Run: headless pygame with SDL's dummy video driver; simulated clock (each Clock.tick advances the game by its frame time, no real sleeping); random seed 0; keys injected as events and as key.get_pressed() state; no mouse input; restart key RETURN tapped at the start of phases 3 and 4.
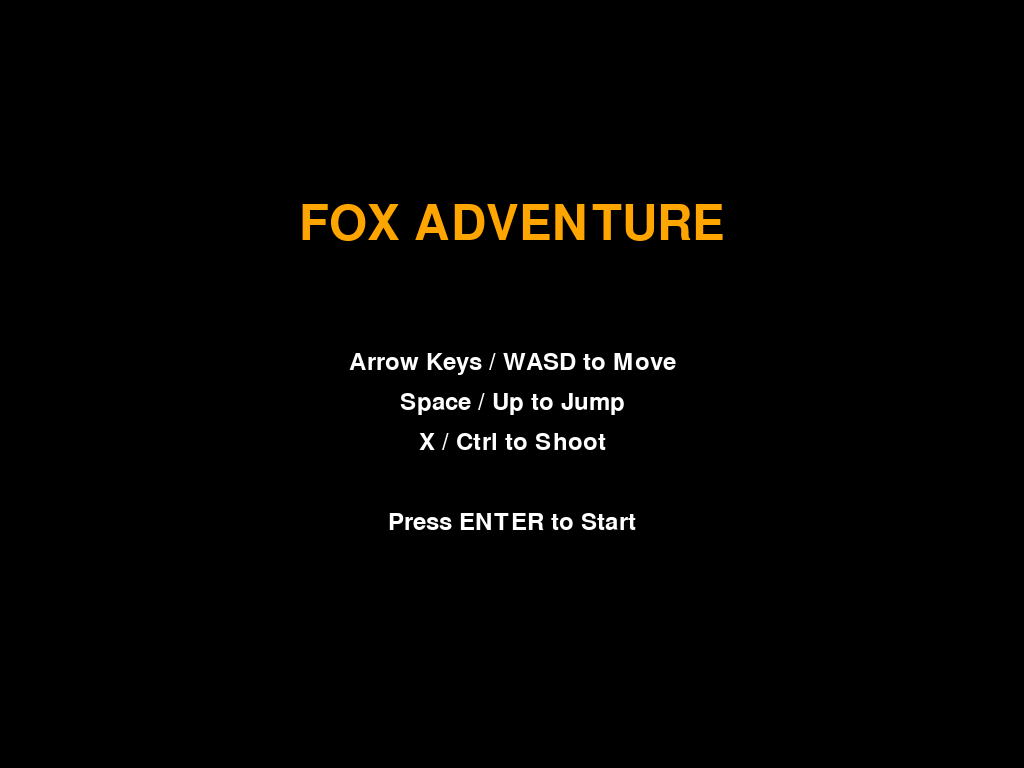
Frame 1 of 4 · flips 1–60 · no input
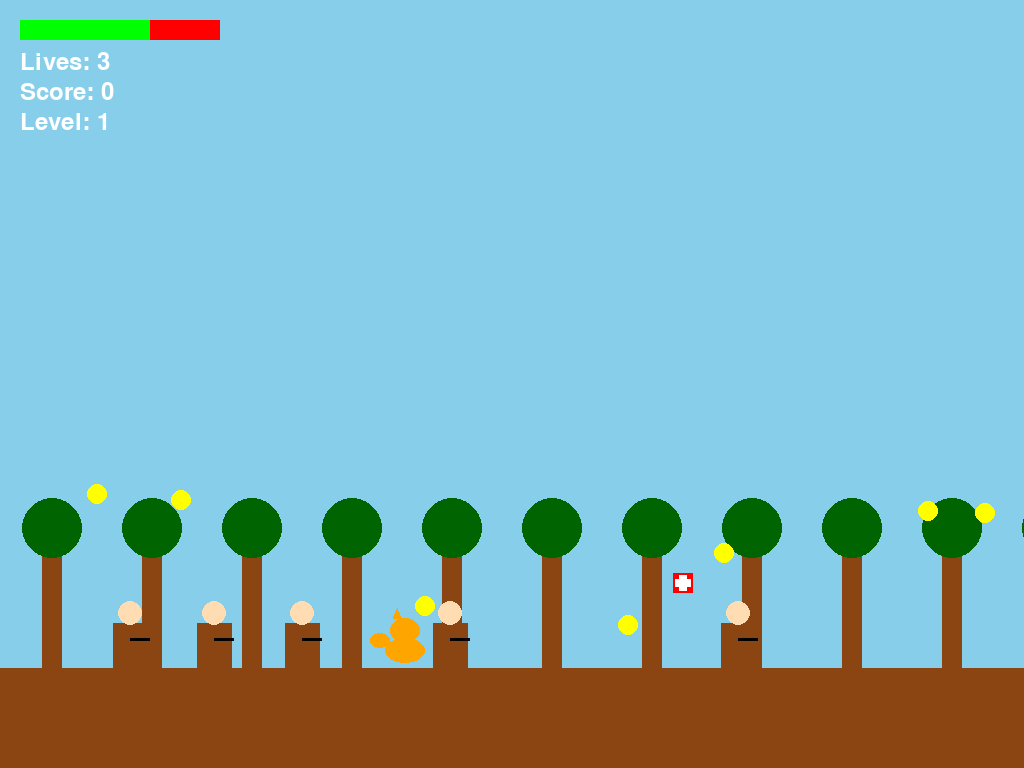
Frame 2 of 4 · flips 61–180 · tapped SPACE, RETURN · held RIGHT (→), D
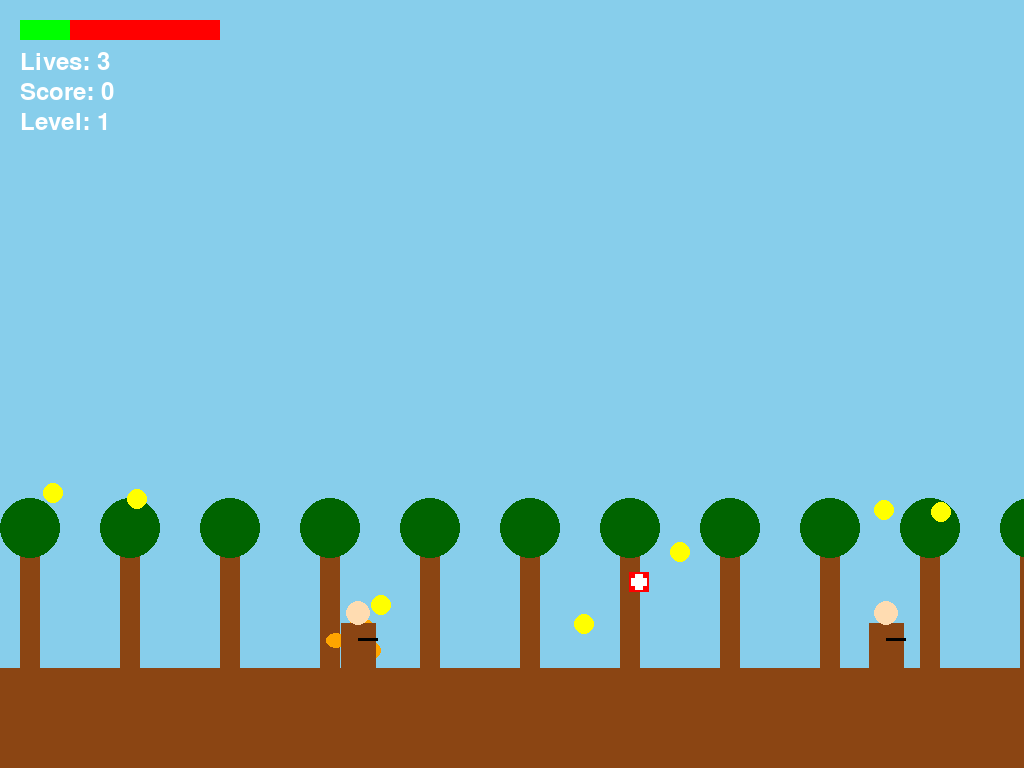
Frame 3 of 4 · flips 181–300 · tapped RETURN · held DOWN (↓), S
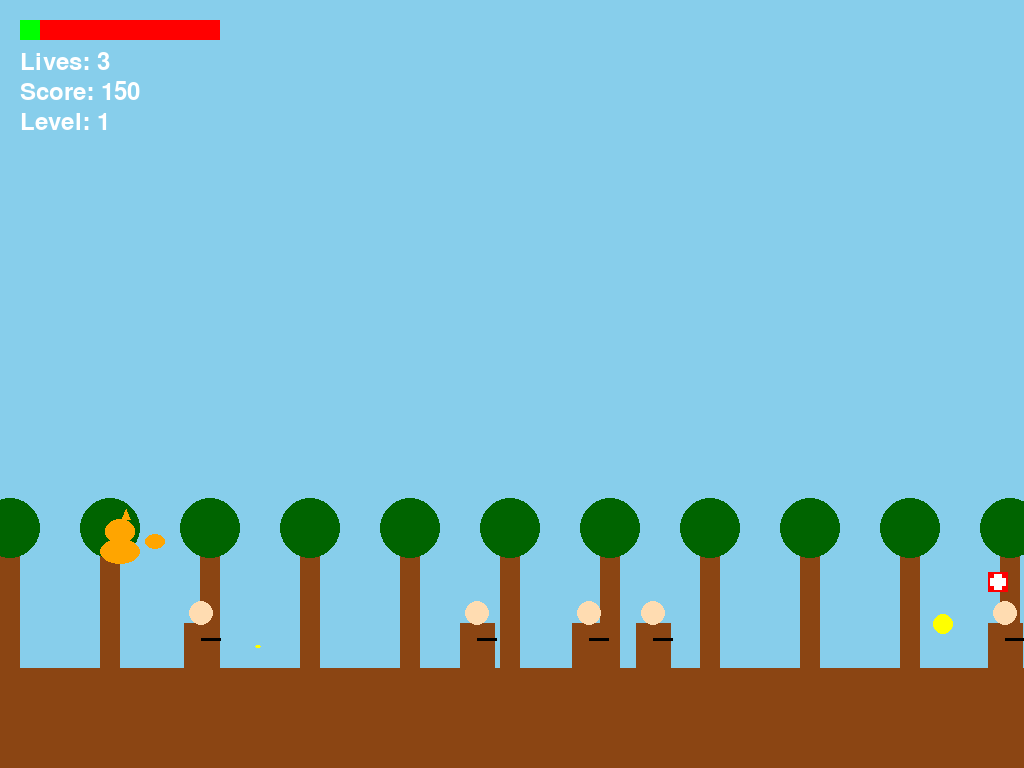
Frame 4 of 4 · flips 301–420 · tapped RETURN · held LEFT (←), A, UP (↑), W

The pygame program that drew these frames:

import pygame
import random
import math
import sys

# Initialize Pygame
pygame.init()

# Constants
SCREEN_WIDTH = 1024
SCREEN_HEIGHT = 768
FPS = 60
GRAVITY = 0.8
GROUND_LEVEL = SCREEN_HEIGHT - 100

# Colors
WHITE = (255, 255, 255)
BLACK = (0, 0, 0)
RED = (255, 0, 0)
GREEN = (0, 255, 0)
BLUE = (0, 0, 255)
ORANGE = (255, 165, 0)
BROWN = (139, 69, 19)
GRAY = (128, 128, 128)
YELLOW = (255, 255, 0)
DARK_GREEN = (0, 100, 0)
SKY_BLUE = (135, 206, 235)

class Player:
    def __init__(self, x, y):
        self.x = x
        self.y = y
        self.width = 40
        self.height = 50
        self.vel_x = 0
        self.vel_y = 0
        self.speed = 5
        self.jump_power = -15
        self.on_ground = False
        self.health = 100
        self.max_health = 100
        self.lives = 3
        self.score = 0
        self.facing_right = True
        self.shoot_cooldown = 0
        self.invulnerable = 0
        
    def update(self, keys):
        # Handle input
        if keys[pygame.K_LEFT] or keys[pygame.K_a]:
            self.vel_x = -self.speed
            self.facing_right = False
        elif keys[pygame.K_RIGHT] or keys[pygame.K_d]:
            self.vel_x = self.speed
            self.facing_right = True
        else:
            self.vel_x = 0
            
        if (keys[pygame.K_SPACE] or keys[pygame.K_UP] or keys[pygame.K_w]) and self.on_ground:
            self.vel_y = self.jump_power
            self.on_ground = False
            
        # Apply gravity
        self.vel_y += GRAVITY
        
        # Update position
        self.x += self.vel_x
        self.y += self.vel_y
        
        # Ground collision
        if self.y + self.height >= GROUND_LEVEL:
            self.y = GROUND_LEVEL - self.height
            self.vel_y = 0
            self.on_ground = True
            
        # Screen boundaries
        if self.x < 0:
            self.x = 0
        elif self.x + self.width > 2000:  # Level width
            self.x = 2000 - self.width
            
        # Update cooldowns
        if self.shoot_cooldown > 0:
            self.shoot_cooldown -= 1
        if self.invulnerable > 0:
            self.invulnerable -= 1
            
    def shoot(self):
        if self.shoot_cooldown <= 0:
            self.shoot_cooldown = 20
            direction = 1 if self.facing_right else -1
            return Projectile(self.x + self.width//2, self.y + self.height//2, direction)
        return None
        
    def take_damage(self, damage):
        if self.invulnerable <= 0:
            self.health -= damage
            self.invulnerable = 60
            if self.health <= 0:
                self.lives -= 1
                if self.lives > 0:
                    self.health = self.max_health
                    
    def draw(self, screen, camera_x):
        x = self.x - camera_x
        y = self.y
        color = ORANGE if self.invulnerable % 10 < 5 else (255, 140, 0)
        
        # Fox body
        pygame.draw.ellipse(screen, color, (x, y + 20, self.width, 25))
        # Fox head
        pygame.draw.ellipse(screen, color, (x + 5, y, 30, 25))
        # Fox ears
        ear_x = x + 8 if self.facing_right else x + 22
        pygame.draw.polygon(screen, color, [(ear_x, y), (ear_x + 8, y), (ear_x + 4, y - 10)])
        # Fox tail
        tail_x = x - 15 if self.facing_right else x + self.width + 5
        pygame.draw.ellipse(screen, color, (tail_x, y + 15, 20, 15))
        
    def get_rect(self):
        return pygame.Rect(self.x, self.y, self.width, self.height)

class Projectile:
    def __init__(self, x, y, direction):
        self.x = x
        self.y = y
        self.direction = direction
        self.speed = 8
        self.width = 6
        self.height = 3
        self.damage = 25
        
    def update(self):
        self.x += self.speed * self.direction
        
    def draw(self, screen, camera_x):
        x = self.x - camera_x
        pygame.draw.ellipse(screen, YELLOW, (x, self.y, self.width, self.height))
        
    def get_rect(self):
        return pygame.Rect(self.x, self.y, self.width, self.height)

class Enemy:
    def __init__(self, x, y, enemy_type="soldier"):
        self.x = x
        self.y = y
        self.width = 35
        self.height = 45
        self.enemy_type = enemy_type
        self.speed = 2 if enemy_type == "soldier" else 1
        self.health = 50 if enemy_type == "soldier" else 100
        self.max_health = self.health
        self.damage = 20 if enemy_type == "soldier" else 30
        self.direction = -1
        self.patrol_range = 150
        self.start_x = x
        self.shoot_cooldown = 0
        self.alive = True
        
    def update(self, player):
        if not self.alive:
            return None
            
        # Simple AI - patrol and chase player if close
        dist_to_player = abs(self.x - player.x)
        if dist_to_player < 200:
            # Chase player
            if player.x < self.x:
                self.direction = -1
            else:
                self.direction = 1
        else:
            # Patrol
            if abs(self.x - self.start_x) > self.patrol_range:
                self.direction *= -1
                
        self.x += self.speed * self.direction
        
        # Shoot at player occasionally
        if dist_to_player < 300 and self.shoot_cooldown <= 0 and random.randint(1, 100) < 3:
            self.shoot_cooldown = 60
            direction = 1 if player.x > self.x else -1
            return Projectile(self.x + self.width//2, self.y + self.height//2, direction)
            
        if self.shoot_cooldown > 0:
            self.shoot_cooldown -= 1
            
        return None
        
    def take_damage(self, damage):
        self.health -= damage
        if self.health <= 0:
            self.alive = False
            
    def draw(self, screen, camera_x):
        if not self.alive:
            return
            
        x = self.x - camera_x
        
        if self.enemy_type == "soldier":
            # Human soldier
            pygame.draw.rect(screen, BROWN, (x, self.y, self.width, self.height))
            # Head
            pygame.draw.circle(screen, (255, 220, 177), (x + self.width//2, self.y - 10), 12)
            # Weapon
            pygame.draw.rect(screen, BLACK, (x + self.width//2, self.y + 15, 20, 3))
        else:
            # Boss enemy
            pygame.draw.rect(screen, GRAY, (x, self.y, self.width, self.height))
            pygame.draw.circle(screen, BLACK, (x + self.width//2, self.y - 15), 15)
            
        # Health bar
        if self.health < self.max_health:
            bar_width = 30
            bar_height = 4
            health_ratio = self.health / self.max_health
            pygame.draw.rect(screen, RED, (x, self.y - 20, bar_width, bar_height))
            pygame.draw.rect(screen, GREEN, (x, self.y - 20, bar_width * health_ratio, bar_height))
            
    def get_rect(self):
        return pygame.Rect(self.x, self.y, self.width, self.height)

class Collectible:
    def __init__(self, x, y, item_type):
        self.x = x
        self.y = y
        self.width = 20
        self.height = 20
        self.item_type = item_type  # "health", "life", "score"
        self.collected = False
        self.bob_offset = 0
        
    def update(self):
        self.bob_offset += 0.1
        
    def draw(self, screen, camera_x):
        if self.collected:
            return
            
        x = self.x - camera_x
        y = self.y + math.sin(self.bob_offset) * 3
        
        if self.item_type == "health":
            pygame.draw.rect(screen, RED, (x, y, self.width, self.height))
            pygame.draw.rect(screen, WHITE, (x + 6, y + 2, 8, 16))
            pygame.draw.rect(screen, WHITE, (x + 2, y + 6, 16, 8))
        elif self.item_type == "life":
            pygame.draw.circle(screen, GREEN, (x + 10, int(y + 10)), 10)
            pygame.draw.circle(screen, WHITE, (x + 10, int(y + 10)), 6)
        else:  # score
            pygame.draw.circle(screen, YELLOW, (x + 10, int(y + 10)), 10)
            
    def get_rect(self):
        return pygame.Rect(self.x, self.y, self.width, self.height)

class Game:
    def __init__(self):
        self.screen = pygame.display.set_mode((SCREEN_WIDTH, SCREEN_HEIGHT))
        pygame.display.set_caption("Fox Adventure")
        self.clock = pygame.time.Clock()
        self.running = True
        self.game_state = "menu"
        self.current_level = 1
        self.camera_x = 0
        self.level_width = 2000
        
        # Initialize empty game objects
        self.player = Player(100, GROUND_LEVEL - 50)
        self.projectiles = []
        self.enemy_projectiles = []
        self.enemies = []
        self.collectibles = []
        
    def reset_game(self):
        self.player = Player(100, GROUND_LEVEL - 50)
        self.projectiles = []
        self.enemy_projectiles = []
        self.enemies = []
        self.collectibles = []
        self.current_level = 1
        self.camera_x = 0
        self.load_level(self.current_level)
        
    def load_level(self, level):
        self.enemies.clear()
        self.collectibles.clear()
        self.projectiles.clear()
        self.enemy_projectiles.clear()
        
        if level == 1:
            # Level 1: Forest
            for i in range(5):
                self.enemies.append(Enemy(300 + i * 200, GROUND_LEVEL - 45, "soldier"))
            for i in range(8):
                x = random.randint(200, self.level_width - 200)
                y = random.randint(GROUND_LEVEL - 200, GROUND_LEVEL - 50)
                item_type = random.choice(["health", "score", "score", "score"])
                self.collectibles.append(Collectible(x, y, item_type))
        elif level == 2:
            # Level 2: Desert
            for i in range(7):
                self.enemies.append(Enemy(250 + i * 180, GROUND_LEVEL - 45, "soldier"))
            for i in range(10):
                x = random.randint(200, self.level_width - 200)
                y = random.randint(GROUND_LEVEL - 200, GROUND_LEVEL - 50)
                item_type = random.choice(["health", "life", "score", "score"])
                self.collectibles.append(Collectible(x, y, item_type))
        else:
            # Level 3: Final boss level
            self.enemies.append(Enemy(self.level_width - 300, GROUND_LEVEL - 45, "boss"))
            for i in range(3):
                self.enemies.append(Enemy(400 + i * 200, GROUND_LEVEL - 45, "soldier"))
            for i in range(12):
                x = random.randint(200, self.level_width - 400)
                y = random.randint(GROUND_LEVEL - 200, GROUND_LEVEL - 50)
                item_type = random.choice(["health", "life", "score"])
                self.collectibles.append(Collectible(x, y, item_type))
                
    def update_camera(self):
        # Smooth camera following
        target_x = self.player.x - SCREEN_WIDTH // 3
        self.camera_x += (target_x - self.camera_x) * 0.1
        
        # Keep camera within level bounds
        self.camera_x = max(0, min(self.camera_x, self.level_width - SCREEN_WIDTH))
        
    def handle_collisions(self):
        player_rect = self.player.get_rect()
        
        # Player projectiles vs enemies
        for projectile in self.projectiles[:]:
            proj_rect = projectile.get_rect()
            for enemy in self.enemies:
                if enemy.alive and proj_rect.colliderect(enemy.get_rect()):
                    enemy.take_damage(projectile.damage)
                    if projectile in self.projectiles:
                        self.projectiles.remove(projectile)
                    if not enemy.alive:
                        self.player.score += 100
                    break
                    
        # Enemy projectiles vs player
        for projectile in self.enemy_projectiles[:]:
            if projectile.get_rect().colliderect(player_rect):
                self.player.take_damage(15)
                self.enemy_projectiles.remove(projectile)
                
        # Player vs enemies
        for enemy in self.enemies:
            if enemy.alive and player_rect.colliderect(enemy.get_rect()):
                self.player.take_damage(enemy.damage)
                
        # Player vs collectibles
        for collectible in self.collectibles:
            if not collectible.collected and player_rect.colliderect(collectible.get_rect()):
                collectible.collected = True
                if collectible.item_type == "health":
                    self.player.health = min(self.player.max_health, self.player.health + 25)
                elif collectible.item_type == "life":
                    self.player.lives += 1
                else:  # score
                    self.player.score += 50
                    
    def check_level_complete(self):
        # Check if all enemies are defeated
        alive_enemies = [e for e in self.enemies if e.alive]
        if not alive_enemies:
            if self.current_level < 3:
                self.current_level += 1
                self.load_level(self.current_level)
                self.player.x = 100
                self.camera_x = 0
            else:
                # Game won!
                self.game_state = "victory"
                
    def draw_hud(self):
        # Health bar
        pygame.draw.rect(self.screen, RED, (20, 20, 200, 20))
        health_ratio = self.player.health / self.player.max_health
        pygame.draw.rect(self.screen, GREEN, (20, 20, 200 * health_ratio, 20))
        
        # Lives
        font = pygame.font.Font(None, 36)
        lives_text = font.render(f"Lives: {self.player.lives}", True, WHITE)
        self.screen.blit(lives_text, (20, 50))
        
        # Score
        score_text = font.render(f"Score: {self.player.score}", True, WHITE)
        self.screen.blit(score_text, (20, 80))
        
        # Level
        level_text = font.render(f"Level: {self.current_level}", True, WHITE)
        self.screen.blit(level_text, (20, 110))
        
    def draw_background(self):
        if self.current_level == 1:
            # Forest background
            self.screen.fill(SKY_BLUE)
            # Trees
            for i in range(0, self.level_width, 100):
                x = i - (self.camera_x * 0.5) % 100
                if -50 < x < SCREEN_WIDTH + 50:
                    pygame.draw.rect(self.screen, BROWN, (x, GROUND_LEVEL - 150, 20, 150))
                    pygame.draw.circle(self.screen, DARK_GREEN, (x + 10, GROUND_LEVEL - 140), 30)
        elif self.current_level == 2:
            # Desert background
            self.screen.fill((255, 218, 185))
            # Cacti
            for i in range(0, self.level_width, 150):
                x = i - (self.camera_x * 0.3) % 150
                if -50 < x < SCREEN_WIDTH + 50:
                    pygame.draw.rect(self.screen, DARK_GREEN, (x, GROUND_LEVEL - 80, 15, 80))
                    pygame.draw.rect(self.screen, DARK_GREEN, (x - 10, GROUND_LEVEL - 60, 35, 10))
        else:
            # Boss level
            self.screen.fill((64, 64, 128))
            
        # Ground
        pygame.draw.rect(self.screen, BROWN, (0, GROUND_LEVEL, SCREEN_WIDTH, SCREEN_HEIGHT - GROUND_LEVEL))
        
    def run(self):
        try:
            while self.running:
                for event in pygame.event.get():
                    if event.type == pygame.QUIT:
                        self.running = False
                    elif event.type == pygame.KEYDOWN:
                        if self.game_state == "menu":
                            if event.key == pygame.K_RETURN:
                                self.game_state = "playing"
                                self.reset_game()
                        elif self.game_state == "playing":
                            if event.key == pygame.K_x or event.key == pygame.K_LCTRL:
                                projectile = self.player.shoot()
                                if projectile:
                                    self.projectiles.append(projectile)
                        elif self.game_state in ["game_over", "victory"]:
                            if event.key == pygame.K_RETURN:
                                self.reset_game()
                                self.game_state = "playing"
                            elif event.key == pygame.K_ESCAPE:
                                self.game_state = "menu"
                                
                if self.game_state == "menu":
                    self.screen.fill(BLACK)
                    font = pygame.font.Font(None, 72)
                    title = font.render("FOX ADVENTURE", True, ORANGE)
                    self.screen.blit(title, (SCREEN_WIDTH//2 - title.get_width()//2, 200))
                    
                    font = pygame.font.Font(None, 36)
                    instructions = [
                        "Arrow Keys / WASD to Move",
                        "Space / Up to Jump",
                        "X / Ctrl to Shoot",
                        "",
                        "Press ENTER to Start"
                    ]
                    for i, instruction in enumerate(instructions):
                        text = font.render(instruction, True, WHITE)
                        self.screen.blit(text, (SCREEN_WIDTH//2 - text.get_width()//2, 350 + i * 40))
                        
                elif self.game_state == "playing":
                    keys = pygame.key.get_pressed()
                    
                    # Update
                    self.player.update(keys)
                    self.update_camera()
                    
                    # Update projectiles
                    for projectile in self.projectiles[:]:
                        projectile.update()
                        if projectile.x < 0 or projectile.x > self.level_width:
                            self.projectiles.remove(projectile)
                            
                    for projectile in self.enemy_projectiles[:]:
                        projectile.update()
                        if projectile.x < 0 or projectile.x > self.level_width:
                            self.enemy_projectiles.remove(projectile)
                    
                    # Update enemies
                    for enemy in self.enemies:
                        enemy_projectile = enemy.update(self.player)
                        if enemy_projectile:
                            self.enemy_projectiles.append(enemy_projectile)
                            
                    # Update collectibles
                    for collectible in self.collectibles:
                        collectible.update()
                    
                    # Handle collisions
                    self.handle_collisions()
                    
                    # Check level completion
                    self.check_level_complete()
                    
                    # Check game over
                    if self.player.lives <= 0:
                        self.game_state = "game_over"
                    
                    # Draw
                    self.draw_background()
                    
                    self.player.draw(self.screen, self.camera_x)
                    
                    for projectile in self.projectiles:
                        projectile.draw(self.screen, self.camera_x)
                        
                    for projectile in self.enemy_projectiles:
                        projectile.draw(self.screen, self.camera_x)
                    
                    for enemy in self.enemies:
                        enemy.draw(self.screen, self.camera_x)
                        
                    for collectible in self.collectibles:
                        collectible.draw(self.screen, self.camera_x)
                    
                    self.draw_hud()
                    
                elif self.game_state == "game_over":
                    self.screen.fill(BLACK)
                    font = pygame.font.Font(None, 72)
                    title = font.render("GAME OVER", True, RED)
                    self.screen.blit(title, (SCREEN_WIDTH//2 - title.get_width()//2, 250))
                    
                    font = pygame.font.Font(None, 36)
                    score_text = font.render(f"Final Score: {self.player.score}", True, WHITE)
                    self.screen.blit(score_text, (SCREEN_WIDTH//2 - score_text.get_width()//2, 350))
                    
                    restart_text = font.render("Press ENTER to Restart or ESC for Menu", True, WHITE)
                    self.screen.blit(restart_text, (SCREEN_WIDTH//2 - restart_text.get_width()//2, 450))
                    
                elif self.game_state == "victory":
                    self.screen.fill(BLACK)
                    font = pygame.font.Font(None, 72)
                    title = font.render("VICTORY!", True, GREEN)
                    self.screen.blit(title, (SCREEN_WIDTH//2 - title.get_width()//2, 200))
                    
                    font = pygame.font.Font(None, 48)
                    congrats = font.render("You defeated all enemies!", True, WHITE)
                    self.screen.blit(congrats, (SCREEN_WIDTH//2 - congrats.get_width()//2, 300))
                    
                    font = pygame.font.Font(None, 36)
                    score_text = font.render(f"Final Score: {self.player.score}", True, WHITE)
                    self.screen.blit(score_text, (SCREEN_WIDTH//2 - score_text.get_width()//2, 380))
                    
                    restart_text = font.render("Press ENTER to Play Again or ESC for Menu", True, WHITE)
                    self.screen.blit(restart_text, (SCREEN_WIDTH//2 - restart_text.get_width()//2, 450))
                
                pygame.display.flip()
                self.clock.tick(FPS)
                
        except Exception as e:
            print(f"Error occurred: {e}")
        finally:
            pygame.quit()
            sys.exit()

if __name__ == "__main__":
    try:
        game = Game()
        game.run()
    except Exception as e:
        print(f"Failed to start game: {e}")
        pygame.quit()
        sys.exit()
